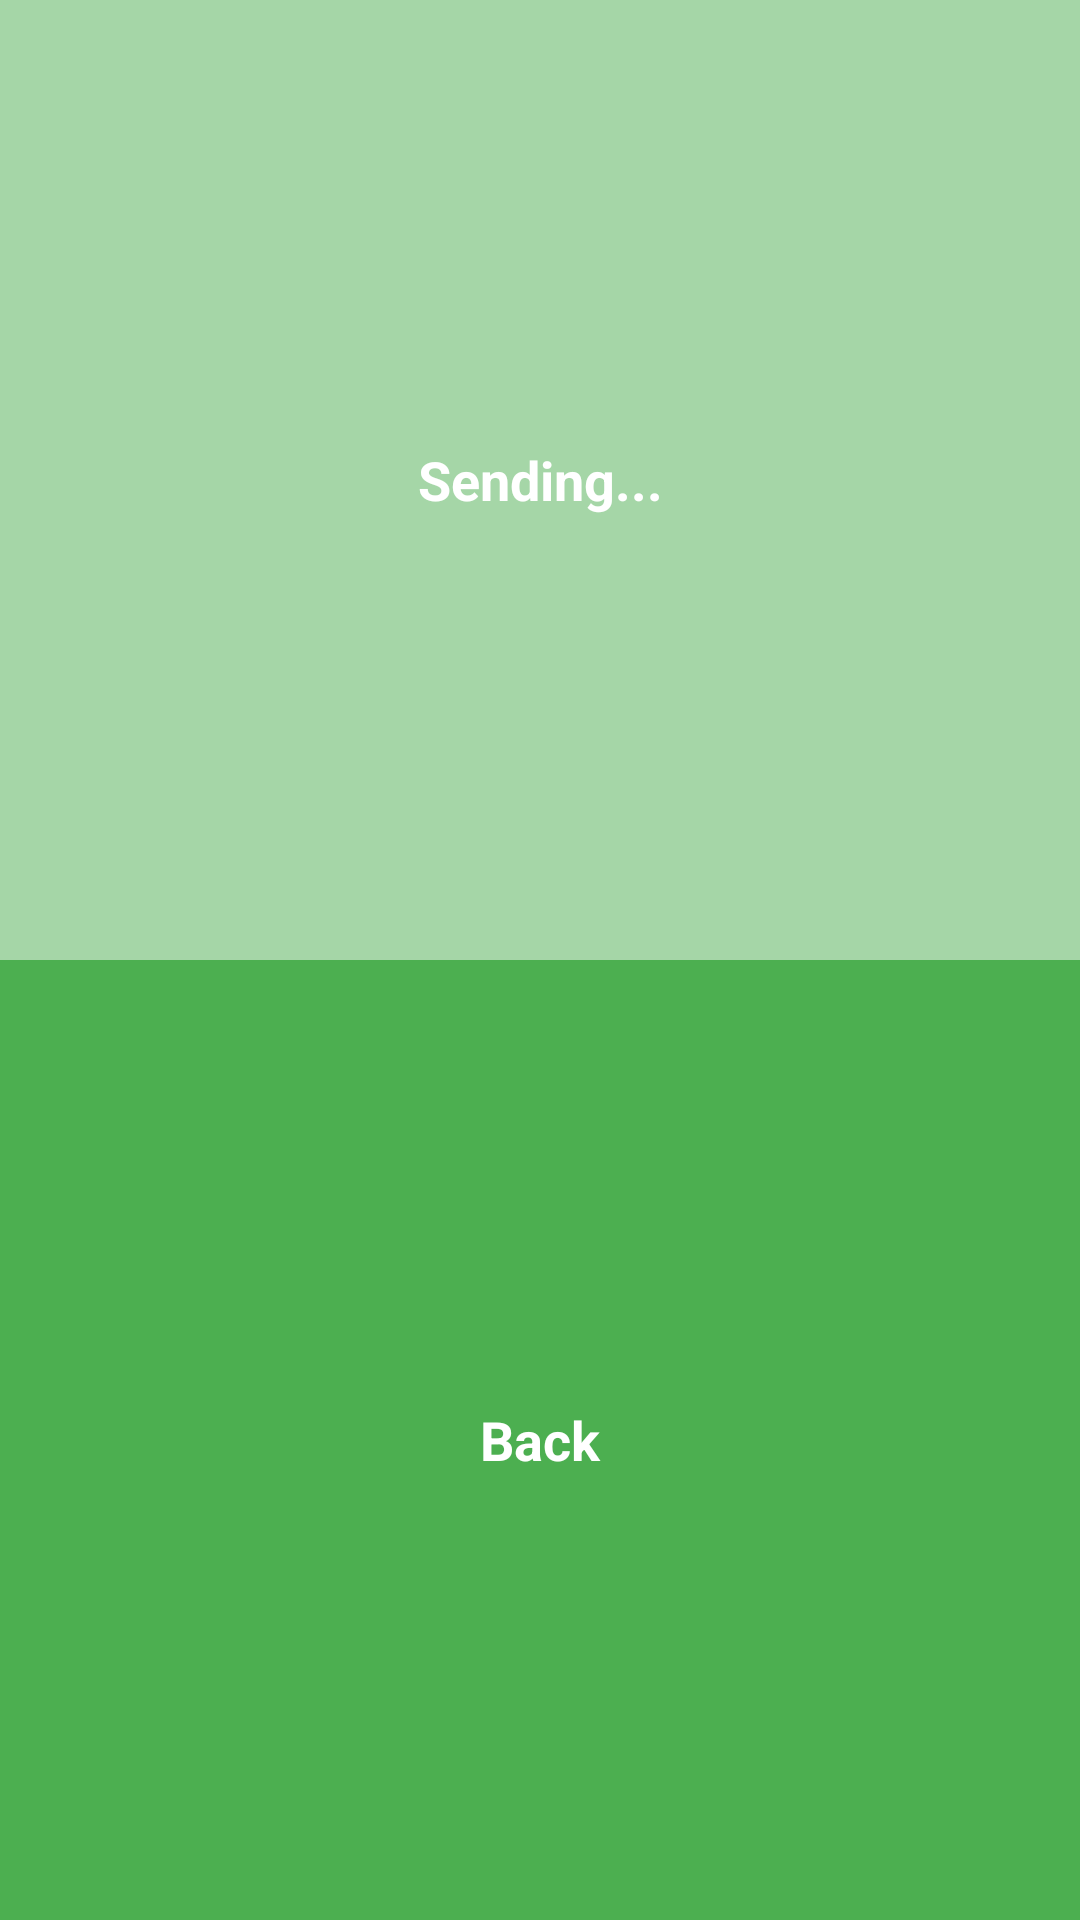

The Android layout XML behind this screen, and the referenced resources:
<!-- AndroidManifest.xml: application theme AppTheme -->
<!-- res/layout/give_fragment.xml -->
<?xml version="1.0" encoding="utf-8"?>
<LinearLayout xmlns:android="http://schemas.android.com/apk/res/android"
    android:orientation="vertical"
    android:layout_width="match_parent"
    android:layout_height="match_parent"
    android:layout_margin="8dp">

    <TextView
        android:layout_width="match_parent"
        android:layout_height="match_parent"
        android:text="@string/sending"
        android:textColor="@color/white"
        android:textStyle="bold"
        android:textSize="18sp"
        android:gravity="center"
        android:layout_weight="1"
        android:background="@color/green_200"/>

    <LinearLayout
        android:id="@+id/ll_back"
        android:layout_width="match_parent"
        android:layout_height="match_parent"
        android:orientation="vertical"
        android:layout_weight="1"
        android:clickable="true"
        android:background="@drawable/get_home_selector">

        <TextView
            android:layout_width="match_parent"
            android:layout_height="match_parent"
            android:text="@string/back"
            android:textColor="@color/white"
            android:textStyle="bold"
            android:textSize="18sp"
            android:gravity="center"/>

    </LinearLayout>

</LinearLayout>
<!-- resources referenced by this layout -->
<resources>
  <color name="green_200">#A5D6A7</color>
  <color name="white">#FFFFFF</color>
  <!-- drawable get_home_selector (drawable) -->
  <?xml version="1.0" encoding="utf-8"?>
  <selector xmlns:android="http://schemas.android.com/apk/res/android">
      <item android:state_pressed="true" android:drawable="@color/green_900" />
      <item android:drawable="@color/green_500" />
  </selector>
  <string name="back">Back</string>
  <string name="sending">Sending...</string>
  <style name="AppTheme" parent="Theme.AppCompat.Light.NoActionBar">
          
          <item name="android:windowBackground">@color/appbackground</item>
          <item name="colorPrimary">@color/colorPrimary</item>
          <item name="colorPrimaryDark">@color/colorPrimaryDark</item>
          <item name="colorAccent">@color/colorAccent</item>
      </style>
  <color name="green_900">#1B5E20</color>
  <color name="green_500">#4CAF50</color>
  <color name="appbackground">@color/green_400</color>
  <color name="colorPrimary">@color/green_700</color>
  <color name="colorPrimaryDark">@color/green_900</color>
  <color name="colorAccent">@color/green_500</color>
  <color name="green_400">#66BB6A</color>
  <color name="green_700">#388E3C</color>
</resources>
